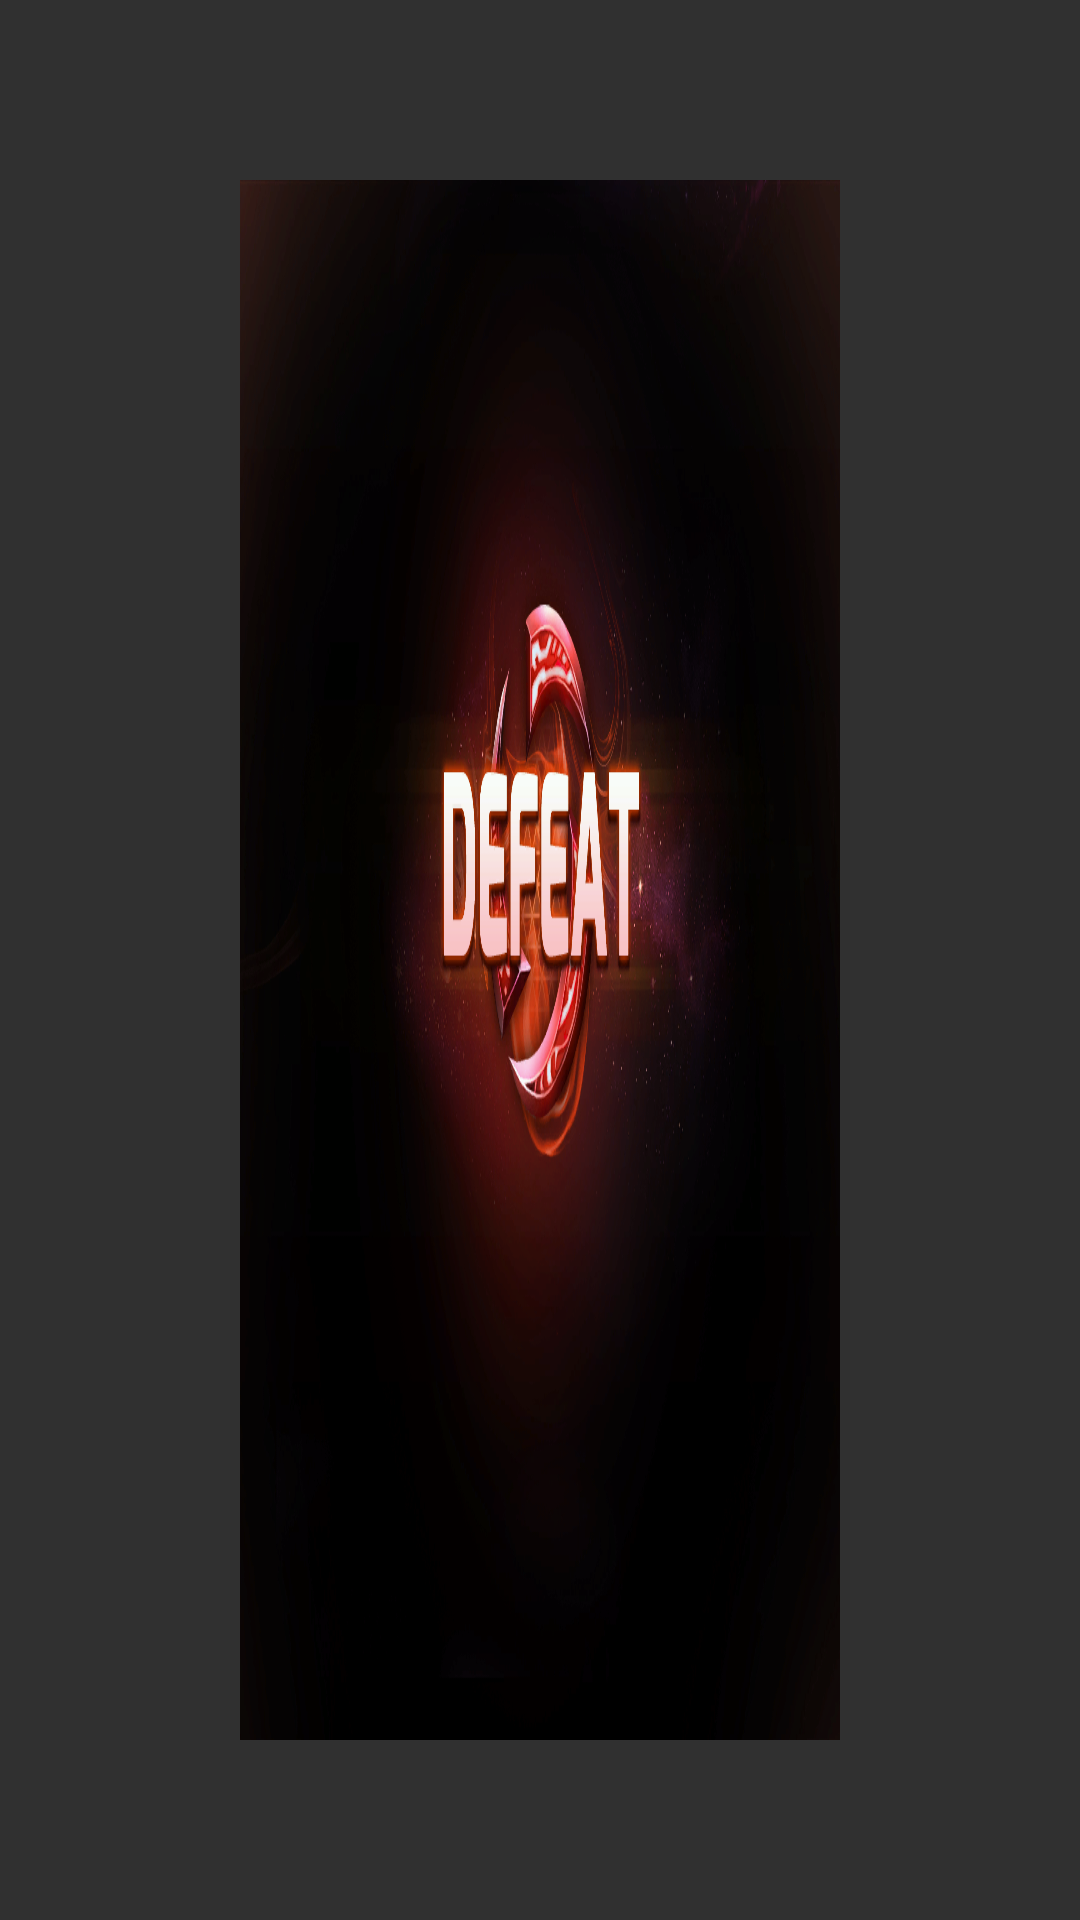

Reconstruct the res/layout file that produces this screen, plus the resources it refers to.
<!-- AndroidManifest.xml: application theme Theme.AppCompat.NoActionBar -->
<!-- res/layout/fragment_defeat.xml -->
<?xml version="1.0" encoding="utf-8"?>
<LinearLayout xmlns:tools="http://schemas.android.com/tools"
    xmlns:android="http://schemas.android.com/apk/res/android"
    android:id="@+id/fragmentContainer"
    android:layout_width="match_parent"
    android:layout_height="match_parent"
    tools:context=".fragment.GameOverFragment"

    android:orientation="horizontal"
    android:clickable="true"
    android:focusable="true"
    >

    <RelativeLayout
        android:id="@+id/rl_1"
        android:layout_width="match_parent"
        android:layout_height="match_parent"
        android:layout_marginLeft="80dp"
        android:layout_marginRight="80dp"
        android:layout_marginTop="60dp"
        android:layout_marginBottom="60dp"
        android:background="@drawable/defeat"/>






</LinearLayout>
<!-- resources referenced by this layout -->
<resources>
  <!-- drawable defeat: png bitmap (drawable, 539253 bytes) -->
</resources>
